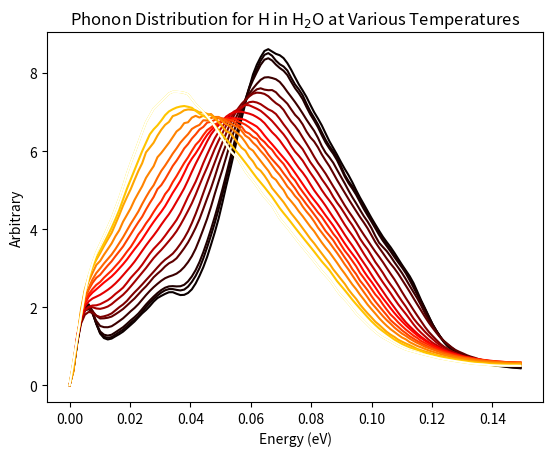

Reproduce this figure in Python. (Note: this script raises an exception after producing the figure.)



y_283 = [0.000000, 4.005204E-1, 1.119462, 1.698629, 2.010136, 2.072919, 1.898872, 1.580587, 1.322490, 1.206897, 1.171350, 1.193990, 1.252900, 1.308722, 1.372691, 1.458393, 1.544730, 1.632884, 1.737451, 1.839542, 1.926015, 2.027550, 2.141893, 2.232498, 2.288891, 2.340017, 2.381759, 2.383409, 2.343025, 2.309382, 2.315281, 2.363291, 2.456813, 2.608183, 2.803355, 3.023636, 3.287621, 3.596284, 3.917294, 4.268025, 4.680325, 5.108988, 5.509916, 5.935525, 6.396799, 6.827404, 7.218567, 7.614806, 7.963608, 8.212350, 8.407257, 8.565375, 8.611701, 8.551322, 8.491609, 8.456424, 8.382308, 8.252262, 8.082789, 7.892225, 7.709093, 7.552676, 7.385949, 7.188253, 6.997005, 6.834275, 6.658732, 6.452670, 6.251437, 6.078947, 5.906580, 5.721030, 5.545298, 5.382871, 5.199881, 4.998420, 4.809347, 4.637318, 4.460711, 4.285237, 4.119970, 3.957456, 3.802720, 3.667038, 3.537688, 3.392823, 3.237844, 3.083621, 2.938483, 2.794379, 2.618337, 2.398675, 2.174743, 1.973006, 1.767542, 1.559136, 1.388105, 1.245415, 1.106893, 9.899717E-1, 9.134314E-1, 8.420908E-1, 7.698313E-1, 7.170319E-1, 6.787253E-1, 6.379317E-1, 6.056904E-1, 5.856277E-1, 5.618792E-1, 5.377198E-1, 5.222762E-1, 5.089940E-1, 4.943599E-1, 4.838341E-1, 4.732544E-1, 4.588599E-1, 4.485080E-1, 4.417946E-1, 4.331451E-1]

y_293 = [0.0000, 3.8183e-1, 1.0796, 1.6625, 1.9735, 2.0196, 1.8515, 1.5652, 1.3384, 1.2414, 1.2130, 1.2339, 1.2963, 1.3604, 1.4245, 1.5091, 1.5999, 1.6795, 1.7703, 1.8850, 2.0024, 2.1078, 2.2058, 2.2969, 2.3736, 2.4315, 2.4631, 2.4630, 2.4420, 2.4283, 2.4497, 2.5256, 2.6468, 2.8022, 2.9994, 3.2493, 3.5338, 3.8369, 4.1585, 4.5100, 4.8879, 5.2840, 5.6880, 6.0939, 6.5062, 6.9240, 7.3146, 7.6278, 7.8765, 8.1019, 8.3148, 8.4660, 8.5106, 8.4430, 8.3176, 8.2258, 8.1672, 8.0634, 7.8788, 7.7084, 7.5812, 7.4298, 7.2166, 7.0165, 6.8529, 6.6832, 6.4839, 6.2897, 6.1278, 5.9917, 5.8309, 5.6189, 5.3965, 5.2295, 5.0961, 4.9383, 4.7503, 4.5634, 4.3927, 4.2340, 4.0757, 3.9060, 3.7421, 3.5991, 3.4636, 3.3199, 3.1826, 3.0533, 2.9071, 2.7299, 2.5375, 2.3434, 2.1513, 1.9532, 1.7492, 1.5582, 1.3939, 1.2399, 1.1004, 9.9699e-1, 9.2203e-1, 8.4542e-1, 7.7743e-1, 7.3029e-1, 6.8805e-1, 6.4727e-1, 6.1932e-1, 5.9475e-1, 5.6481e-1, 5.4473e-1, 5.3324e-1, 5.1494e-1, 4.9853e-1, 4.9162e-1, 4.8152e-1, 4.6689e-1, 4.5969e-1, 4.5248e-1, 4.4006e-1]

y_300 = [0.000000, 3.899433E-01, 1.088897, 1.660861, 1.960149, 2.005092, 1.848355, 1.582756, 1.376598, 1.293789, 1.270989, 1.292895, 1.355242, 1.420488, 1.486220, 1.571834, 1.662884, 1.743309, 1.835650, 1.950593, 2.067722, 2.173356, 2.271080, 2.361007, 2.438135, 2.497710, 2.531639, 2.538399, 2.531131, 2.535178, 2.573125, 2.659594, 2.787254, 2.950902, 3.157350, 3.409059, 3.689885, 3.993261, 4.317318, 4.661098, 5.022635, 5.404368, 5.795347, 6.181790, 6.567506, 6.953839, 7.310247, 7.593904, 7.818366, 8.021044, 8.210330, 8.342299, 8.379133, 8.321501, 8.216013, 8.129209, 8.057975, 7.947094, 7.774396, 7.612239, 7.482090, 7.330729, 7.129143, 6.940541, 6.781842, 6.610356, 6.408111, 6.219276, 6.066219, 5.929685, 5.765035, 5.560901, 5.349116, 5.178310, 5.036801, 4.879060, 4.695796, 4.514363, 4.349935, 4.189620, 4.022453, 3.851527, 3.699327, 3.564604, 3.429203, 3.284419, 3.146858, 3.015206, 2.866797, 2.691457, 2.505498, 2.318324, 2.128396, 1.930331, 1.732109, 1.549531, 1.389395, 1.239284, 1.106640, 1.006593, 9.303130E-1, 8.541707E-1, 7.875850E-1, 7.400535E-1, 6.984043E-1, 6.586191E-1, 6.290513E-1, 6.036492E-1, 5.755758E-1, 5.554233E-1, 5.422417E-1, 5.247632E-1, 5.089031E-1, 5.002425E-1, 4.898036E-1, 4.762941E-1, 4.683079E-1, 4.605536E-1, 4.493645E-1]

y_323 = [0.000000, 4.198627E-01, 1.123352, 1.654721, 1.910791, 1.951323, 1.836556, 1.647109, 1.517325, 1.486923, 1.484772, 1.510422, 1.572715, 1.642091, 1.713807, 1.803073, 1.895204, 1.978700, 2.076729, 2.192619, 2.308688, 2.415167, 2.511613, 2.597392, 2.676153, 2.741670, 2.784165, 2.816030, 2.859465, 2.929239, 3.028046, 3.153576, 3.305102, 3.499443, 3.740086, 3.998656, 4.265848, 4.570367, 4.903387, 5.218889, 5.520276, 5.849003, 6.191807, 6.506708, 6.794200, 7.064777, 7.294718, 7.469290, 7.604123, 7.723063, 7.825133, 7.885793, 7.893818, 7.872520, 7.840354, 7.772109, 7.654388, 7.517231, 7.387901, 7.256501, 7.115617, 6.963926, 6.805183, 6.658929, 6.518703, 6.340124, 6.127325, 5.958057, 5.838013, 5.699977, 5.520638, 5.345317, 5.172661, 4.988606, 4.817159, 4.659150, 4.493257, 4.332100, 4.191017, 4.024880, 3.824865, 3.649375, 3.540437, 3.436130, 3.301190, 3.152560, 3.014136, 2.873857, 2.716899, 2.548150, 2.386085, 2.224557, 2.042315, 1.844366, 1.667422, 1.516234, 1.371776, 1.235919, 1.128476, 1.041261, 9.602364E-1, 8.857998E-1, 8.245215E-1, 7.756982E-1, 7.362040E-1, 7.001342E-1, 6.646929E-1, 6.361698E-1, 6.150434E-1, 5.947242E-1, 5.753038E-1, 5.607977E-1, 5.470460E-1, 5.319562E-1, 5.202271E-1, 5.108513E-1, 5.000049E-1, 4.902258E-1, 4.835443E-1]

y_350 = [0.000000, 4.535200E-1, 1.157926, 1.668384, 1.911935, 1.971881, 1.902048, 1.777212, 1.708871, 1.713483, 1.728215, 1.758169, 1.817488, 1.882584, 1.952605, 2.041241, 2.132688, 2.222225, 2.328803, 2.435869, 2.534064, 2.646000, 2.765369, 2.857240, 2.942161, 3.043550, 3.123609, 3.173809, 3.252655, 3.376228, 3.510955, 3.659283, 3.838349, 4.036203, 4.256817, 4.518922, 4.786487, 5.047358, 5.338229, 5.650585, 5.921455, 6.175496, 6.463906, 6.740295, 6.946280, 7.122550, 7.292629, 7.418746, 7.506886, 7.582684, 7.608479, 7.574469, 7.560006, 7.563075, 7.507526, 7.399013, 7.311152, 7.212945, 7.068417, 6.930299, 6.827798, 6.684518, 6.501248, 6.354591, 6.245396, 6.094145, 5.914076, 5.756520, 5.609180, 5.435743, 5.258676, 5.095134, 4.933199, 4.770790, 4.615469, 4.460757, 4.308500, 4.168480, 4.018265, 3.842684, 3.667828, 3.522206, 3.385249, 3.244169, 3.114425, 2.994159, 2.856150, 2.702938, 2.549948, 2.394326, 2.230158, 2.068809, 1.911321, 1.752214, 1.602476, 1.468369, 1.340868, 1.221843, 1.127424, 1.047925, 9.693006E-1, 9.014253E-1, 8.542987E-1, 8.114617E-1, 7.669130E-1, 7.315542E-1, 7.028326E-1, 6.701635E-1, 6.434350E-1, 6.276213E-1, 6.099284E-1, 5.870101E-1, 5.731069E-1, 5.656145E-1, 5.539700E-1, 5.410732E-1, 5.326189E-1, 5.246716E-1, 5.168530E-1]

y_373 = [0.000000, 4.335620E-1, 1.098962, 1.580255, 1.805482, 1.876893, 1.857243, 1.784504, 1.745685, 1.764043, 1.793058, 1.838861, 1.917983, 1.998044, 2.069367, 2.159909, 2.272795, 2.378691, 2.477174, 2.581662, 2.691309, 2.799202, 2.907400, 3.018340, 3.125783, 3.216561, 3.290571, 3.370905, 3.484748, 3.619392, 3.767950, 3.942958, 4.154270, 4.390138, 4.649027, 4.924423, 5.193778, 5.452331, 5.711317, 5.970193, 6.218931, 6.460127, 6.694262, 6.905585, 7.077713, 7.208315, 7.309508, 7.399136, 7.469085, 7.497287, 7.490436, 7.464923, 7.406083, 7.312403, 7.227414, 7.162904, 7.056031, 6.899978, 6.755699, 6.642412, 6.508382, 6.347957, 6.189748, 6.029139, 5.857116, 5.698015, 5.563513, 5.420889, 5.258567, 5.095136, 4.937487, 4.773557, 4.608994, 4.457972, 4.315740, 4.164023, 4.006461, 3.856750, 3.713136, 3.565807, 3.423319, 3.291588, 3.153036, 3.002588, 2.855733, 2.712857, 2.554815, 2.389255, 2.232372, 2.080855, 1.928112, 1.781151, 1.637632, 1.493685, 1.366584, 1.261127, 1.159931, 1.061446, 9.856022E-1, 9.276275E-1, 8.710148E-1, 8.198153E-1, 7.810401E-1, 7.462404E-1, 7.120420E-1, 6.849369E-1, 6.609258E-1, 6.372518E-1, 6.187527E-1, 6.055325E-1, 5.912868E-1, 5.769097E-1, 5.641993E-1, 5.528848E-1, 5.448242E-1, 5.381305E-1, 5.276651E-1, 5.186639E-1, 5.162022E-1]

y_400 = [0.000000, 5.137334E-1, 1.224805, 1.710174, 1.930718, 1.998496, 1.998023, 1.966006, 1.955754, 1.979217, 2.015703, 2.076937, 2.159841, 2.237815, 2.318008, 2.417491, 2.530051, 2.646614, 2.766404, 2.884331, 3.002563, 3.131865, 3.257806, 3.366032, 3.467281, 3.579170, 3.695600, 3.814492, 3.946918, 4.106268, 4.283860, 4.469051, 4.663036, 4.885667, 5.127327, 5.360430, 5.582172, 5.819218, 6.057825, 6.267720, 6.459050, 6.660932, 6.841898, 6.959705, 7.028355, 7.103976, 7.192081, 7.252635, 7.265918, 7.245127, 7.202080, 7.135366, 7.069776, 7.023696, 6.949823, 6.824809, 6.686670, 6.558888, 6.414811, 6.273388, 6.166996, 6.049177, 5.881747, 5.715257, 5.580307, 5.436206, 5.282362, 5.145112, 4.999914, 4.827811, 4.676796, 4.545270, 4.393793, 4.237656, 4.098116, 3.937853, 3.756134, 3.610888, 3.480992, 3.321712, 3.157880, 3.022632, 2.877695, 2.718948, 2.577863, 2.444001, 2.294270, 2.149310, 2.012653, 1.859336, 1.709860, 1.588807, 1.479944, 1.369477, 1.272014, 1.183495, 1.095383, 1.023342, 9.670636E-1, 9.121994E-1, 8.629282E-1, 8.258055E-1, 7.863838E-1, 7.479127E-1, 7.227131E-1, 7.009399E-1, 6.744315E-1, 6.549650E-1, 6.401208E-1, 6.177539E-1, 6.004173E-1, 5.932173E-1, 5.821521E-1, 5.677311E-1, 5.619651E-1, 5.554777E-1, 5.428737E-1, 5.376773E-1, 5.362254E-1]

y_423 = [0.000000, 5.142268E-1, 1.203211, 1.677758, 1.910636, 2.008841, 2.041592, 2.046880, 2.075833, 2.125408, 2.177456, 2.249725, 2.338464, 2.415270, 2.500553, 2.620331, 2.749404, 2.857301, 2.963061, 3.087791, 3.229770, 3.370665, 3.494435, 3.597534, 3.703774, 3.830935, 3.966701, 4.096792, 4.235771, 4.408848, 4.617140, 4.829474, 5.019294, 5.215545, 5.447249, 5.692727, 5.914633, 6.124710, 6.328290, 6.493762, 6.629782, 6.777474, 6.924249, 7.012099, 7.063653, 7.126034, 7.181836, 7.174068, 7.130250, 7.085550, 7.031556, 6.951003, 6.863154, 6.769627, 6.657707, 6.541389, 6.429576, 6.294527, 6.129111, 5.985885, 5.876535, 5.755334, 5.598736, 5.445092, 5.305110, 5.156969, 5.000893, 4.859833, 4.729774, 4.592692, 4.438532, 4.275255, 4.115100, 3.970307, 3.835769, 3.690761, 3.531423, 3.370384, 3.220695, 3.078764, 2.934273, 2.782828, 2.635623, 2.497713, 2.358419, 2.211198, 2.070879, 1.945211, 1.823526, 1.692782, 1.560299, 1.441593, 1.342713, 1.253743, 1.165320, 1.087691, 1.027886, 9.731124E-1, 9.164662E-1, 8.686190E-1, 8.309240E-1, 7.926233E-1, 7.571578E-1, 7.303341E-1, 7.053377E-1, 6.805140E-1, 6.636636E-1, 6.500766E-1, 6.301974E-1, 6.124889E-1, 6.032986E-1, 5.947768E-1, 5.826460E-1, 5.730780E-1, 5.653278E-1, 5.568351E-1, 5.512783E-1, 5.476640E-1, 5.420223E-1]

y_450 = [0.000000, 5.739201E-1, 1.277554, 1.758521, 2.014740, 2.145814, 2.221459, 2.267839, 2.316688, 2.377550, 2.443967, 2.519372, 2.607839, 2.708318, 2.818644, 2.931443, 3.043233, 3.165143, 3.300918, 3.442648, 3.581845, 3.712894, 3.837366, 3.969858, 4.114704, 4.251395, 4.382321, 4.532664, 4.702202, 4.870247, 5.046064, 5.250440, 5.469258, 5.675909, 5.865934, 6.054517, 6.248324, 6.423515, 6.556208, 6.663272, 6.778495, 6.883510, 6.951252, 6.989803, 7.012401, 7.007394, 6.983267, 6.959248, 6.924061, 6.870588, 6.806076, 6.716161, 6.597080, 6.482114, 6.386460, 6.271735, 6.133323, 5.997091, 5.857762, 5.705335, 5.566347, 5.448655, 5.311748, 5.149836, 4.994672, 4.861830, 4.734805, 4.596697, 4.447165, 4.298855, 4.158827, 4.012867, 3.857433, 3.712026, 3.576159, 3.429347, 3.275497, 3.132375, 2.987882, 2.832910, 2.682069, 2.543565, 2.402025, 2.258358, 2.122694, 1.991748, 1.858368, 1.728345, 1.611452, 1.509859, 1.415377, 1.323147, 1.239087, 1.167319, 1.099459, 1.033874, 9.811641E-1, 9.363415E-1, 8.887801E-1, 8.444489E-1, 8.137217E-1, 7.851296E-1, 7.540226E-1, 7.274846E-1, 7.058430E-1, 6.841229E-1, 6.665125E-1, 6.536021E-1, 6.385760E-1, 6.233711E-1, 6.117168E-1, 6.010365E-1, 5.916238E-1, 5.855346E-1, 5.788318E-1, 5.704431E-1, 5.653564E-1, 5.608504E-1, 5.534431E-1]

y_473 = [0.000000, 5.724070E-1, 1.241188, 1.748025, 2.082608, 2.267142, 2.374342, 2.456700, 2.543453, 2.629755, 2.706992, 2.786085, 2.883005, 2.990703, 3.100057, 3.219222, 3.353046, 3.484104, 3.608912, 3.742401, 3.892106, 4.042449, 4.185090, 4.318000, 4.445998, 4.589213, 4.757524, 4.928926, 5.080331, 5.240776, 5.438372, 5.643967, 5.805448, 5.941148, 6.095453, 6.267325, 6.413938, 6.530593, 6.635643, 6.727610, 6.795660, 6.837759, 6.851901, 6.841578, 6.831814, 6.824249, 6.794282, 6.738998, 6.685688, 6.626208, 6.527380, 6.400178, 6.281711, 6.173744, 6.058895, 5.940916, 5.827355, 5.710568, 5.580298, 5.441564, 5.299980, 5.156692, 5.012124, 4.873331, 4.746444, 4.623491, 4.488710, 4.350134, 4.219691, 4.087423, 3.938346, 3.783379, 3.634400, 3.494444, 3.364746, 3.234967, 3.085346, 2.921905, 2.778073, 2.649581, 2.509869, 2.361318, 2.227153, 2.101624, 1.973212, 1.850503, 1.738837, 1.633289, 1.534445, 1.444396, 1.358290, 1.277180, 1.205921, 1.140277, 1.077420, 1.021791, 9.749016E-1, 9.315999E-1, 8.914276E-1, 8.547132E-1, 8.206862E-1, 7.907720E-1, 7.650365E-1, 7.401752E-1, 7.175068E-1, 7.000565E-1, 6.844856E-1, 6.671216E-1, 6.515413E-1, 6.396010E-1, 6.284482E-1, 6.172329E-1, 6.080669E-1, 6.007422E-1, 5.939668E-1, 5.872914E-1, 5.814948E-1, 5.776828E-1, 5.756678E-1]

y_500 = [0.000000, 4.858854E-1, 1.217509, 1.767351, 2.114494, 2.329498, 2.461793, 2.570220, 2.645735, 2.754792, 2.848013, 2.939104, 3.050613, 3.160028, 3.285137, 3.420111, 3.542685, 3.697002, 3.861348, 3.990088, 4.146432, 4.278809, 4.439041, 4.586922, 4.717069, 4.896172, 5.020416, 5.205223, 5.358478, 5.527598, 5.695312, 5.840308, 6.005545, 6.160032, 6.264277, 6.409733, 6.536681, 6.606414, 6.682574, 6.728666, 6.784597, 6.782584, 6.784840, 6.828850, 6.762888, 6.726086, 6.676774, 6.609563, 6.522947, 6.444676, 6.316652, 6.232259, 6.119220, 6.032011, 5.892064, 5.775539, 5.669658, 5.521681, 5.357805, 5.248753, 5.093067, 4.955336, 4.824100, 4.682969, 4.558051, 4.426442, 4.313964, 4.168242, 4.027264, 3.880671, 3.760346, 3.599518, 3.447206, 3.324359, 3.184745, 3.045858, 2.876585, 2.746942, 2.608204, 2.467602, 2.325164, 2.213674, 2.068509, 1.936684, 1.811294, 1.716527, 1.608867, 1.514729, 1.425173, 1.347411, 1.269120, 1.209561, 1.132098, 1.082872, 1.034167, 9.819076E-1, 9.347113E-1, 8.973835E-1, 8.575056E-1, 8.299759E-1, 7.988816E-1, 7.765352E-1, 7.498262E-1, 7.251176E-1, 7.097803E-1, 6.898624E-1, 6.712199E-1, 6.616918E-1, 6.472349E-1, 6.341360E-1, 6.185324E-1, 6.176889E-1, 6.043967E-1, 5.992722E-1, 5.911621E-1, 5.870409E-1, 5.836276E-1, 5.797795E-1, 5.781919E-1]

y_523 = [0.000000, 4.685564E-1, 1.245389, 1.835653, 2.216771, 2.446445, 2.622141, 2.750553, 2.829338, 2.950416, 3.067798, 3.174560, 3.305760, 3.429905, 3.554859, 3.711090, 3.866781, 4.025492, 4.177992, 4.318841, 4.501128, 4.668804, 4.823053, 5.025527, 5.128323, 5.278612, 5.447259, 5.619499, 5.753891, 5.906102, 6.066716, 6.179824, 6.320298, 6.428930, 6.552271, 6.619768, 6.729112, 6.751263, 6.798114, 6.845979, 6.837102, 6.818207, 6.793869, 6.757869, 6.670996, 6.626700, 6.495086, 6.449758, 6.360704, 6.312290, 6.163544, 6.056462, 5.911380, 5.790069, 5.680213, 5.569336, 5.431311, 5.302804, 5.172844, 5.045257, 4.893033, 4.768786, 4.633408, 4.508889, 4.378335, 4.245201, 4.100294, 3.951352, 3.834138, 3.714126, 3.557545, 3.421068, 3.274198, 3.136095, 2.974231, 2.844926, 2.680219, 2.559554, 2.432433, 2.283984, 2.147511, 2.026418, 1.908628, 1.792243, 1.668324, 1.579561, 1.495642, 1.406088, 1.333386, 1.255626, 1.194628, 1.131825, 1.075315, 1.028927, 9.805101E-1, 9.368127E-1, 9.010434E-1, 8.684273E-1, 8.367593E-1, 8.056826E-1, 7.757120E-1, 7.530100E-1, 7.308759E-1, 7.100208E-1, 6.927337E-1, 6.781561E-1, 6.590732E-1, 6.478042E-1, 6.341622E-1, 6.253143E-1, 6.172713E-1, 6.061707E-1, 5.978175E-1, 5.931165E-1, 5.879795E-1, 5.819937E-1, 5.806618E-1, 5.775636E-1, 5.761231E-1]

y_550 = [0.000000, 4.324438E-1, 1.149558, 1.832510, 2.240700, 2.487719, 2.709575, 2.874102, 2.991449, 3.119467, 3.233615, 3.348222, 3.487496, 3.640314, 3.791807, 3.963414, 4.135150, 4.291491, 4.451899, 4.642881, 4.819324, 4.985605, 5.123753, 5.316881, 5.490964, 5.629008, 5.779357, 5.934624, 6.069339, 6.214651, 6.328005, 6.433464, 6.565717, 6.626268, 6.671826, 6.788980, 6.783930, 6.845387, 6.873965, 6.874528, 6.823557, 6.769115, 6.716161, 6.661474, 6.617604, 6.522212, 6.395003, 6.329291, 6.214303, 6.122996, 6.002230, 5.893373, 5.767771, 5.630944, 5.495732, 5.382765, 5.241958, 5.089607, 4.982199, 4.846551, 4.738482, 4.579191, 4.449045, 4.332928, 4.195822, 4.038285, 3.910536, 3.780957, 3.657666, 3.521597, 3.388630, 3.246092, 3.096439, 2.962325, 2.813099, 2.667498, 2.523798, 2.387101, 2.249823, 2.108490, 1.995867, 1.880804, 1.767768, 1.665855, 1.574605, 1.478388, 1.397494, 1.322468, 1.263067, 1.193514, 1.135380, 1.081620, 1.035438, 9.859974E-1, 9.494125E-1, 9.155681E-1, 8.800506E-1, 8.444502E-1, 8.097923E-1, 7.877114E-1, 7.617647E-1, 7.387365E-1, 7.203094E-1, 7.016640E-1, 6.885593E-1, 6.740936E-1, 6.574666E-1, 6.430402E-1, 6.322819E-1, 6.192831E-1, 6.127931E-1, 6.031065E-1, 5.967796E-1, 5.921670E-1, 5.861204E-1, 5.801695E-1, 5.781248E-1, 5.760360E-1, 5.787275E-1]

y_573 = [0.000000, 3.611087E-1, 1.154625, 1.895931, 2.407135, 2.665623, 2.876214, 3.081358, 3.183828, 3.343266, 3.487032, 3.632470, 3.816525, 3.970528, 4.190243, 4.361567, 4.535429, 4.747261, 4.925415, 5.098414, 5.312552, 5.467144, 5.612709, 5.842432, 5.953127, 6.081743, 6.211008, 6.355684, 6.502975, 6.580664, 6.716117, 6.737673, 6.855871, 6.903410, 6.858834, 6.907196, 6.922555, 6.950360, 6.858116, 6.861610, 6.759013, 6.688723, 6.636993, 6.524404, 6.453071, 6.361431, 6.228594, 6.078001, 6.010416, 5.873835, 5.746648, 5.619208, 5.496363, 5.336740, 5.261344, 5.119305, 5.001202, 4.824265, 4.710674, 4.591097, 4.452669, 4.330622, 4.196706, 4.063358, 3.945337, 3.798057, 3.656435, 3.527589, 3.408587, 3.272910, 3.136437, 2.991410, 2.860699, 2.719906, 2.579959, 2.458720, 2.319627, 2.196860, 2.063530, 1.947950, 1.836237, 1.719259, 1.616585, 1.521325, 1.435405, 1.363727, 1.289515, 1.221344, 1.173737, 1.103120, 1.055127, 1.005412, 9.693845E-1, 9.292009E-1, 8.907173E-1, 8.597538E-1, 8.288090E-1, 8.019633E-1, 7.741834E-1, 7.498879E-1, 7.263875E-1, 7.083378E-1, 6.891245E-1, 6.750595E-1, 6.607945E-1, 6.420652E-1, 6.301831E-1, 6.156134E-1, 6.089337E-1, 5.980967E-1, 5.874738E-1, 5.811628E-1, 5.777269E-1, 5.717755E-1, 5.670406E-1, 5.629517E-1, 5.599953E-1, 5.609622E-1, 5.665434E-1]

y_600 = [0.000000, 3.512322E-1, 1.176039, 1.934769, 2.451112, 2.787652, 3.026583, 3.215558, 3.384392, 3.565888, 3.735995, 3.902737, 4.128384, 4.357733, 4.603274, 4.817475, 5.024236, 5.260817, 5.490342, 5.688838, 5.967795, 6.090132, 6.214738, 6.395790, 6.546064, 6.671589, 6.746786, 6.895744, 6.931128, 6.981107, 7.045143, 7.066841, 7.060076, 7.043977, 6.989634, 6.992917, 6.953450, 6.920568, 6.841614, 6.741639, 6.626475, 6.509999, 6.463235, 6.339392, 6.213189, 6.087860, 6.010342, 5.849333, 5.734992, 5.574687, 5.494402, 5.368692, 5.221456, 5.050761, 4.932593, 4.811791, 4.691059, 4.546802, 4.403873, 4.281869, 4.155976, 4.022257, 3.890183, 3.752853, 3.636247, 3.503662, 3.373830, 3.244275, 3.116750, 2.968686, 2.846005, 2.719916, 2.599014, 2.450542, 2.325954, 2.210769, 2.068659, 1.950751, 1.840472, 1.737284, 1.629107, 1.546032, 1.455436, 1.367346, 1.295500, 1.236567, 1.165624, 1.115392, 1.068302, 1.025691, 9.795167E-1, 9.276404E-1, 8.968341E-1, 8.646120E-1, 8.363026E-1, 8.053232E-1, 7.746023E-1, 7.509068E-1, 7.304269E-1, 7.039427E-1, 6.865309E-1, 6.714130E-1, 6.551978E-1, 6.352331E-1, 6.237196E-1, 6.110360E-1, 6.006606E-1, 5.871532E-1, 5.778642E-1, 5.719062E-1, 5.642204E-1, 5.569704E-1, 5.530494E-1, 5.503502E-1, 5.455926E-1, 5.443112E-1, 5.414833E-1, 5.423153E-1, 5.458042E-1]

y_623 = [0.000000, 5.900027E-1, 1.180005, 1.768568, 2.356927, 2.726662, 3.024335, 3.255235, 3.446605, 3.638206, 3.830034, 4.032713, 4.253079, 4.487243, 4.761445, 5.031326, 5.272880, 5.514435, 5.756125, 5.997816, 6.215033, 6.429053, 6.557509, 6.659017, 6.783166, 6.920244, 7.015731, 7.071668, 7.115821, 7.141438, 7.155042, 7.135270, 7.107621, 7.031867, 6.956488, 6.903109, 6.849730, 6.754645, 6.654554, 6.537084, 6.414389, 6.297466, 6.183721, 6.068430, 5.951717, 5.830799, 5.703492, 5.574552, 5.441264, 5.310325, 5.192790, 5.075055, 4.949575, 4.824095, 4.681291, 4.536587, 4.411261, 4.291489, 4.166198, 4.037978, 3.912828, 3.790407, 3.668616, 3.547748, 3.424965, 3.297293, 3.172001, 3.059444, 2.946017, 2.807523, 2.669029, 2.551260, 2.435552, 2.313674, 2.190111, 2.074344, 1.962563, 1.851886, 1.742160, 1.638781, 1.544397, 1.456008, 1.382309, 1.309269, 1.239543, 1.170373, 1.113934, 1.057496, 1.013384, 9.703751E-1, 9.380575E-1, 9.085140E-1, 8.731818E-1, 8.349990E-1, 8.051920E-1, 7.823472E-1, 7.569252E-1, 7.279753E-1, 7.026730E-1, 6.859560E-1, 6.687514E-1, 6.492353E-1, 6.300067E-1, 6.162075E-1, 6.024084E-1, 5.892521E-1, 5.761471E-1, 5.666398E-1, 5.580188E-1, 5.488897E-1, 5.395198E-1, 5.322614E-1, 5.266998E-1, 5.220404E-1, 5.185746E-1, 5.158116E-1, 5.146381E-1, 5.134362E-1, 5.121074E-1]

y_650 = [0.000000, 6.062764E-1, 1.212553, 1.797951, 2.378011, 2.804635, 3.125830, 3.404956, 3.618030, 3.831920, 4.049393, 4.266866, 4.530161, 4.794305, 5.097436, 5.411681, 5.693982, 5.952627, 6.215970, 6.487284, 6.742130, 6.915000, 7.087870, 7.186392, 7.282108, 7.378761, 7.475709, 7.518596, 7.518376, 7.511252, 7.491457, 7.455910, 7.330459, 7.205007, 7.102970, 7.002283, 6.888609, 6.770415, 6.631247, 6.474081, 6.317797, 6.163270, 6.015186, 5.909881, 5.804575, 5.644206, 5.479517, 5.348538, 5.230432, 5.098396, 4.953502, 4.820381, 4.712700, 4.598752, 4.435471, 4.272191, 4.151458, 4.034979, 3.909316, 3.779817, 3.654932, 3.534627, 3.414610, 3.295273, 3.175320, 3.049473, 2.923625, 2.812787, 2.703786, 2.568817, 2.422032, 2.297626, 2.197116, 2.089338, 1.962875, 1.838722, 1.742522, 1.646322, 1.548817, 1.451121, 1.366346, 1.287960, 1.221430, 1.168513, 1.114306, 1.056463, 9.994856E-1, 9.565233E-1, 9.135609E-1, 8.845216E-1, 8.578521E-1, 8.313802E-1, 8.050142E-1, 7.795789E-1, 7.552935E-1, 7.312107E-1, 7.077567E-1, 6.845288E-1, 6.667271E-1, 6.489255E-1, 6.325034E-1, 6.163513E-1, 6.011622E-1, 5.865320E-1, 5.721906E-1, 5.582335E-1, 5.461021E-1, 5.402430E-1, 5.342886E-1, 5.240660E-1, 5.138434E-1, 5.082670E-1, 5.037231E-1, 5.004687E-1, 4.980230E-1, 4.966654E-1, 4.968677E-1, 4.967245E-1, 4.952597E-1]

y_800 = [0.000000, 6.062764E-1, 1.212553, 1.797951, 2.378011, 2.804635, 3.125830, 3.404956, 3.618030, 3.831920, 4.049393, 4.266866, 4.530161, 4.794305, 5.097436, 5.411681, 5.693982, 5.952627, 6.215970, 6.487284, 6.742130, 6.915000, 7.087870, 7.186392, 7.282108, 7.378761, 7.475709, 7.518596, 7.518376, 7.511252, 7.491457, 7.455910, 7.330459, 7.205007, 7.102970, 7.002283, 6.888609, 6.770415, 6.631247, 6.474081, 6.317797, 6.163270, 6.015186, 5.909881, 5.804575, 5.644206, 5.479517, 5.348538, 5.230432, 5.098396, 4.953502, 4.820381, 4.712700, 4.598752, 4.435471, 4.272191, 4.151458, 4.034979, 3.909316, 3.779817, 3.654932, 3.534627, 3.414610, 3.295273, 3.175320, 3.049473, 2.923625, 2.812787, 2.703786, 2.568817, 2.422032, 2.297626, 2.197116, 2.089338, 1.962875, 1.838722, 1.742522, 1.646322, 1.548817, 1.451121, 1.366346, 1.287960, 1.221430, 1.168513, 1.114306, 1.056463, 9.994856E-1, 9.565233E-1, 9.135609E-1, 8.845216E-1, 8.578521E-1, 8.313802E-1, 8.050142E-1, 7.795789E-1, 7.552935E-1, 7.312107E-1, 7.077567E-1, 6.845288E-1, 6.667271E-1, 6.489255E-1, 6.325034E-1, 6.163513E-1, 6.011622E-1, 5.865320E-1, 5.721906E-1, 5.582335E-1, 5.461021E-1, 5.402430E-1, 5.342886E-1, 5.240660E-1, 5.138434E-1, 5.082670E-1, 5.037231E-1, 5.004687E-1, 4.980230E-1, 4.966654E-1, 4.968677E-1, 4.967245E-1, 4.952597E-1] 




x = [0.001265*i for i in range(119)]
assert(len(x)==len(y_283))
deltaEnergies = [2.0500E-1, 1.5667E-1]
deltaWeights  = [4.1500E-1, 3.1333E-1]

twtVec   = [6.0210E-3, 7.9180E-3, 8.4367E-3, 9.7580E-3, 1.1100E-2, 1.2310E-2, 1.3650E-2, 1.4850E-2, 1.6200E-2, 1.7400E-2, 1.8750E-2, 1.9950E-2, 2.1290E-2, 2.2490E-2, 2.3840E-2, 2.5047E-2, 2.6243E-2, 2.6243E-2]
cVec     = [3.591    , 3.9690,    4.3487,    6.2865,    8.1874,    9.9389,    1.1832E+1, 1.3735E+1, 1.5677E+1, 1.7023E+1, 1.9011E+1, 2.0578E+1, 2.2343E+1, 2.4612E+1, 2.6832E+1, 2.9425E+1, 3.1989E+1, 3.1989E+1]
tbetaVec = [5.2308E-1, 5.2208E-1, 5.2156E-1, 5.2024E-1, 5.1890E-1, 5.1769E-1, 5.1635E-1, 5.1515E-1, 5.1380E-1, 5.1260E-1, 5.1125E-1, 5.1005E-1, 5.0871E-1, 5.0751E-1, 5.0616E-1, 5.0495E-1, 5.0376E-1, 5.0376E-1]

temperature = [283.6,293.6,300.0,323.6,350.0,373.6,400.0,423.6,450.0,473.6,500.0,523.6,550.0,573.6,600.0,623.6,650.0,800.0]

yVec = [y_283,y_293,y_300,y_323,y_350,y_373,y_400,y_423,y_450,y_473,y_500,y_523,y_550,y_573,y_600,y_623,y_650,y_800]


if __name__=="__main__":
    import matplotlib.pyplot as plt
    import matplotlib.colors as colors
    import matplotlib.cm as cmx


    def prepPlot(vec):
        cnorm = colors.Normalize(vmin=vec[0],vmax=vec[-1])
        #scalarMap = cmx.ScalarMappable(norm=cnorm,cmap=plt.get_cmap('hot')) #hot autumn tab10
        scalarMap = cmx.ScalarMappable(norm=cnorm,cmap=plt.get_cmap('tab20')) #hot autumn tab10
        scalarMap = cmx.ScalarMappable(norm=cnorm,cmap=plt.get_cmap('hot')) #hot autumn tab10
        mymap = colors.LinearSegmentedColormap.from_list('test',\
                [scalarMap.to_rgba(vec[a]) for a in range(len(vec))])
        colorBar = plt.contourf([[0,0],[0,0]], vec, cmap=mymap)
        plt.clf()
        return scalarMap, colorBar
 

    def finishPlotting(colorBar):
        ax = plt.gca()
        plt.colorbar(colorBar).ax.set_ylabel('Temperature [K]')
        plt.show()

    
    scalarMap, colorBar = prepPlot(temperature)

    for i,dist in enumerate(yVec):
        plt.plot(x,dist,color=scalarMap.to_rgba(temperature[i]))

    plt.xlabel('Energy (eV)')
    plt.ylabel('Arbitrary')
    plt.title('Phonon Distribution for H in H$_2$O at Various Temperatures')
    finishPlotting(colorBar)






